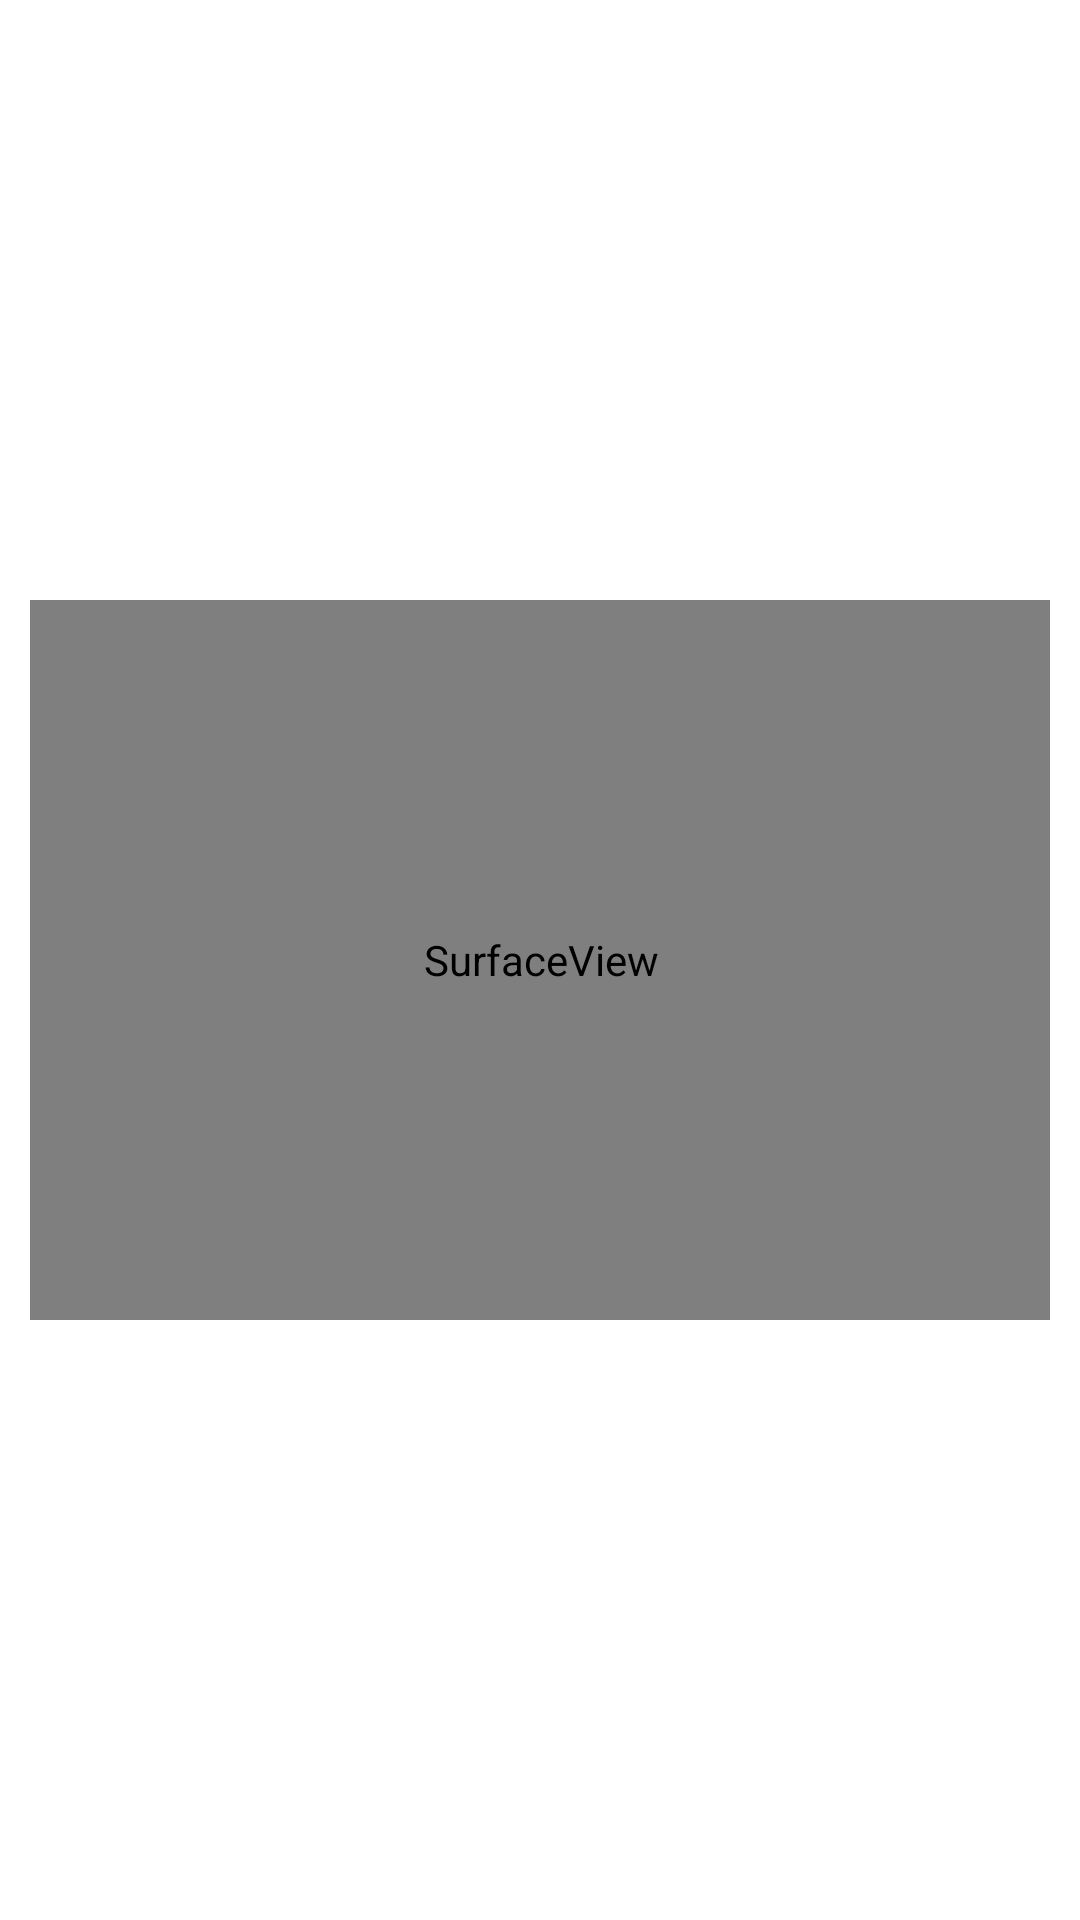

Reconstruct the res/layout file that produces this screen, plus the resources it refers to.
<!-- AndroidManifest.xml: application theme Theme.S3UrlMediaPractice -->
<!-- res/layout/activity_s3urlmedia.xml -->
<?xml version="1.0" encoding="utf-8"?>
<androidx.constraintlayout.widget.ConstraintLayout xmlns:android="http://schemas.android.com/apk/res/android"
    xmlns:app="http://schemas.android.com/apk/res-auto"
    xmlns:tools="http://schemas.android.com/tools"
    android:layout_width="match_parent"
    android:layout_height="match_parent"
    android:padding="10dp"
    tools:context=".S3urlmediaActivity">

    <ImageView
        android:id="@+id/image"
        android:layout_width="100dp"
        android:layout_height="100dp"
        app:layout_constraintTop_toTopOf="parent"
        app:layout_constraintLeft_toLeftOf="parent"
        app:layout_constraintRight_toRightOf="parent" />

    <SurfaceView
        android:id="@+id/surfaceView"
        android:layout_width="400dp"
        android:layout_height="240dp"
        app:layout_constraintBottom_toBottomOf="parent"
        app:layout_constraintLeft_toLeftOf="parent"
        app:layout_constraintRight_toRightOf="parent"
        app:layout_constraintTop_toTopOf="parent" />

</androidx.constraintlayout.widget.ConstraintLayout>
<!-- resources referenced by this layout -->
<resources>
  <style name="Theme.S3UrlMediaPractice" parent="Theme.MaterialComponents.DayNight.DarkActionBar">
          
          <item name="colorPrimary">@color/purple_500</item>
          <item name="colorPrimaryVariant">@color/purple_700</item>
          <item name="colorOnPrimary">@color/white</item>
          
          <item name="colorSecondary">@color/teal_200</item>
          <item name="colorSecondaryVariant">@color/teal_700</item>
          <item name="colorOnSecondary">@color/black</item>
          
          <item name="android:statusBarColor" tools:targetApi="l">?attr/colorPrimaryVariant</item>
          
      </style>
  <!-- not gathered from this repository: default colours our renderer supplied (Android Studio template values) -->
  <color name="purple_500">#FF6200EE</color>
  <color name="purple_700">#FF3700B3</color>
  <color name="teal_200">#FF03DAC5</color>
  <color name="teal_700">#FF018786</color>
  <color name="black">#FF000000</color>
  <color name="white">#FFFFFFFF</color>
</resources>
